The GitHub repository anmesh-vicky/Bilinear_Coord_Ebeam contains a labelled image folder "data" with 12 categories: Centred, Hexagonal, Noise, Obilique, Rectangular, Square, centred, hexagonal, noise, oblique, rectangular, square. Examples follow, each with its label.

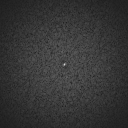
Label: noise

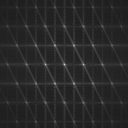
Label: hexagonal

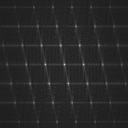
Label: oblique

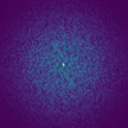
Label: Noise

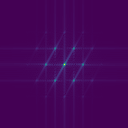
Label: Hexagonal

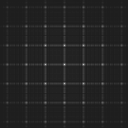
Label: square
